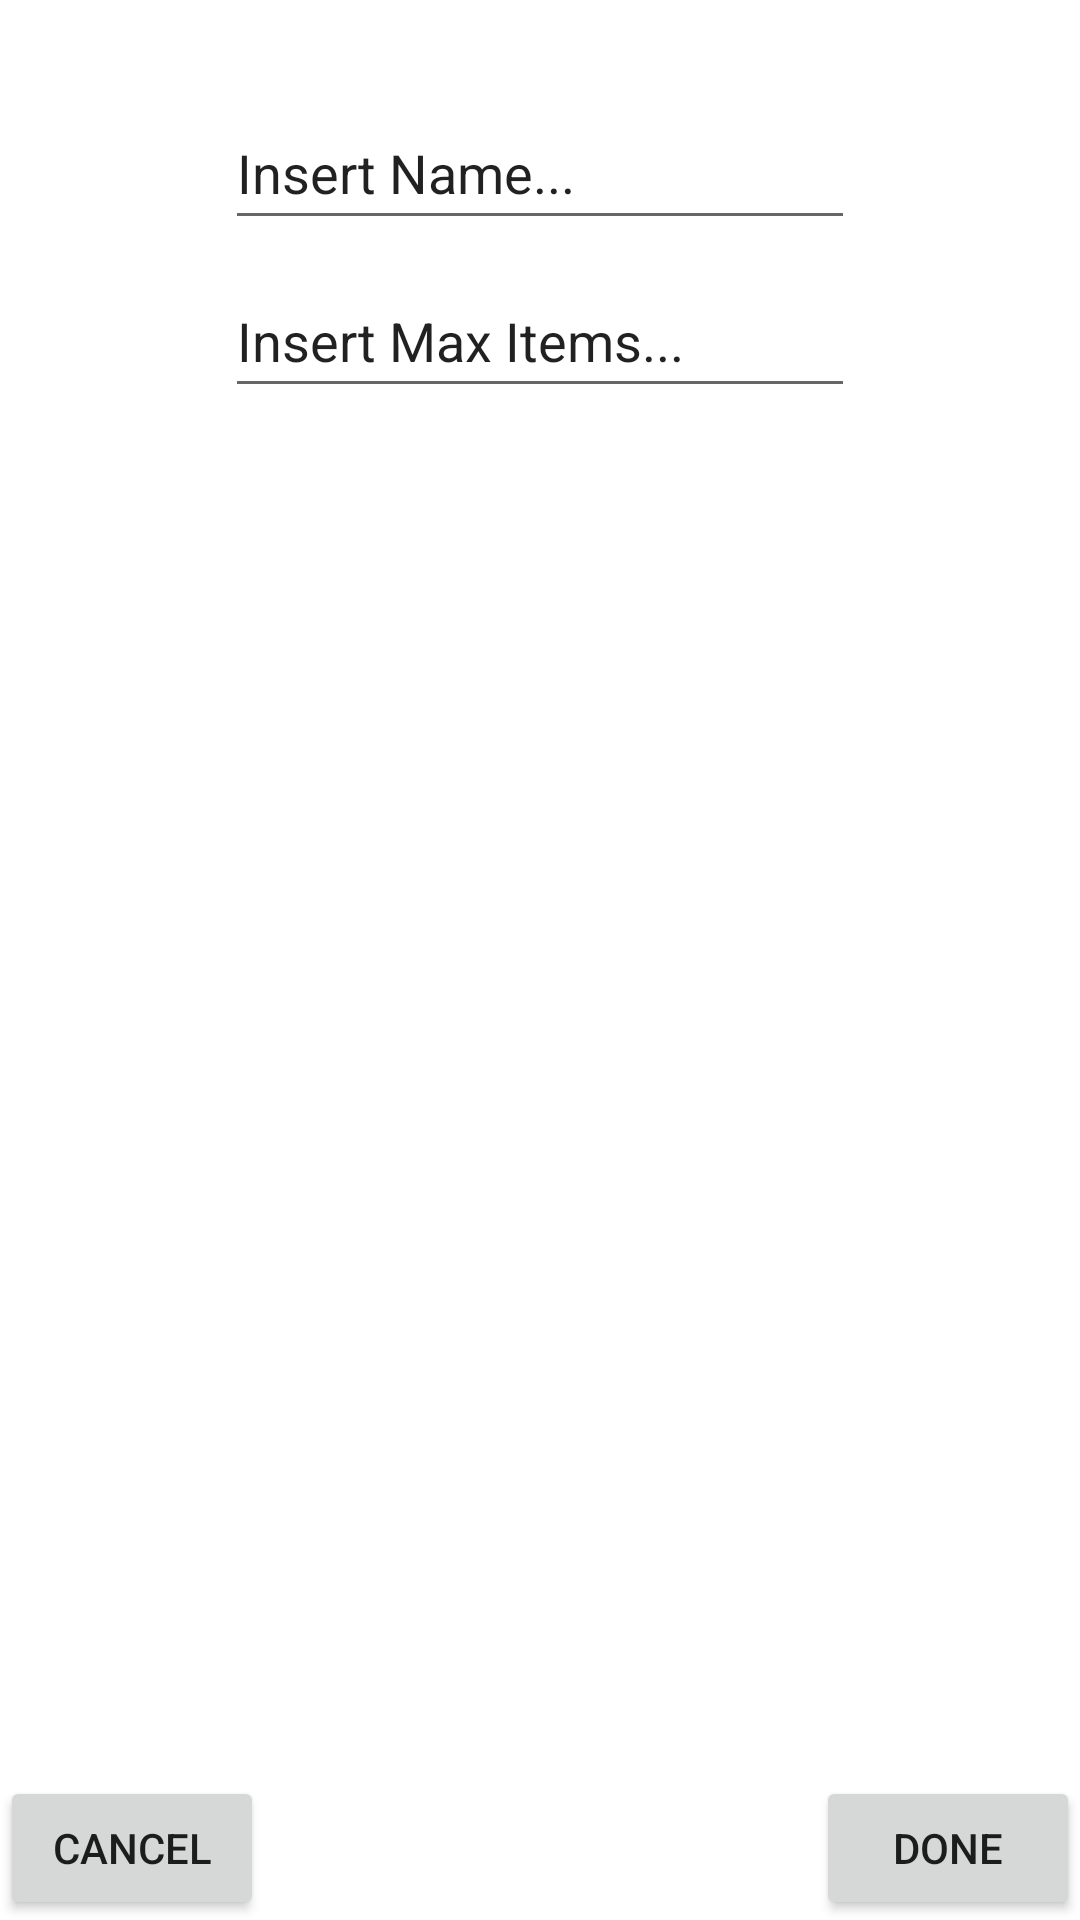

Android layout source for this screen:
<!-- AndroidManifest.xml: application theme Theme.OPSCPOE -->
<!-- res/layout/activity_create_category.xml -->
<?xml version="1.0" encoding="utf-8"?>
<androidx.constraintlayout.widget.ConstraintLayout xmlns:android="http://schemas.android.com/apk/res/android"
    xmlns:app="http://schemas.android.com/apk/res-auto"
    xmlns:tools="http://schemas.android.com/tools"
    android:layout_width="match_parent"
    android:layout_height="match_parent"
    tools:context=".Activity.Create_Category">

    <EditText
        android:id="@+id/cat_name_input_field"
        android:layout_width="wrap_content"
        android:layout_height="wrap_content"
        android:layout_marginTop="32dp"
        android:ems="10"
        android:inputType="textPersonName"
        android:minHeight="48dp"
        android:text="Insert Name..."
        app:layout_constraintEnd_toEndOf="parent"
        app:layout_constraintStart_toStartOf="parent"
        app:layout_constraintTop_toTopOf="parent" />

    <EditText
        android:id="@+id/cat_max_items_input_field"
        android:layout_width="wrap_content"
        android:layout_height="wrap_content"
        android:layout_marginTop="8dp"
        android:ems="10"
        android:inputType="textPersonName"
        android:minHeight="48dp"
        android:text="Insert Max Items..."
        app:layout_constraintEnd_toEndOf="parent"
        app:layout_constraintStart_toStartOf="parent"
        app:layout_constraintTop_toBottomOf="@+id/cat_name_input_field" />

    <Button
        android:id="@+id/cat_creation_done_button"
        android:layout_width="wrap_content"
        android:layout_height="wrap_content"
        android:text="Done"
        app:layout_constraintBottom_toBottomOf="parent"
        app:layout_constraintEnd_toEndOf="parent" />

    <Button
        android:id="@+id/cat_creation_cancel_button"
        android:layout_width="wrap_content"
        android:layout_height="wrap_content"
        android:text="Cancel"
        app:layout_constraintBottom_toBottomOf="parent"
        app:layout_constraintStart_toStartOf="parent" />
</androidx.constraintlayout.widget.ConstraintLayout>
<!-- resources referenced by this layout -->
<resources>
  <style name="Theme.OPSCPOE" parent="Theme.MaterialComponents.DayNight.NoActionBar">
          
          <item name="colorPrimary">@color/purple_500</item>
          <item name="colorPrimaryVariant">@color/purple_700</item>
          <item name="colorOnPrimary">@color/white</item>
          
          <item name="colorSecondary">@color/teal_200</item>
          <item name="colorSecondaryVariant">@color/teal_700</item>
          <item name="colorOnSecondary">@color/black</item>
          
          <item name="android:statusBarColor" tools:targetApi="l">?attr/colorPrimaryVariant</item>
          
      </style>
  <!-- not gathered from this repository: default colours our renderer supplied (Android Studio template values) -->
  <color name="purple_500">#FF6200EE</color>
  <color name="purple_700">#FF3700B3</color>
  <color name="teal_200">#FF03DAC5</color>
  <color name="teal_700">#FF018786</color>
  <color name="black">#FF000000</color>
  <color name="white">#FFFFFFFF</color>
</resources>
